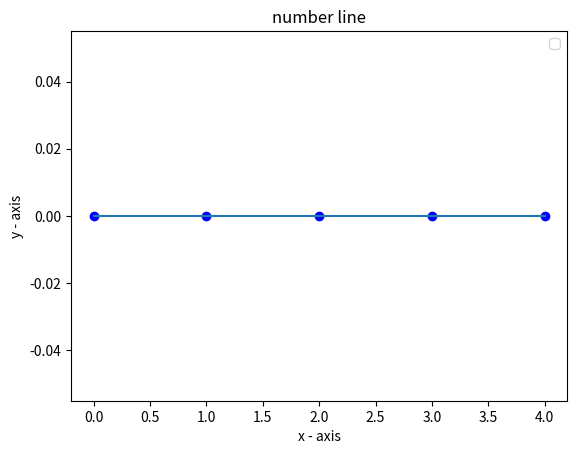

Recreate this plot in Python.
# importing the required module
import matplotlib.pyplot as plt

# x-axis values
x = [0,1,2,3,4]
# y-axis values
y = [0, 0, 0, 0, 0]

# marking (0,0) as blue point
plt.plot(0,0, marker = 'o', color = 'blue')
# marking (1,0) as blue point
plt.plot(1,0, marker = 'o', color = 'blue')
# marking (2,0) as blue point
plt.plot(2, 0, marker = 'o', color = 'blue')
# marking (3,0) as blue point
plt.plot(3, 0, marker = 'o', color = 'blue')
# marking (4,0) as blue point
plt.plot(4,0, marker = 'o', color = 'blue')
plt.plot([0,4], [0,0])
# x-axis label
plt.xlabel('x - axis')
# frequency label
plt.ylabel('y - axis')
# plot title
plt.title('number line')
# showing legend
plt.legend()

# function to show the plot
plt.show()
